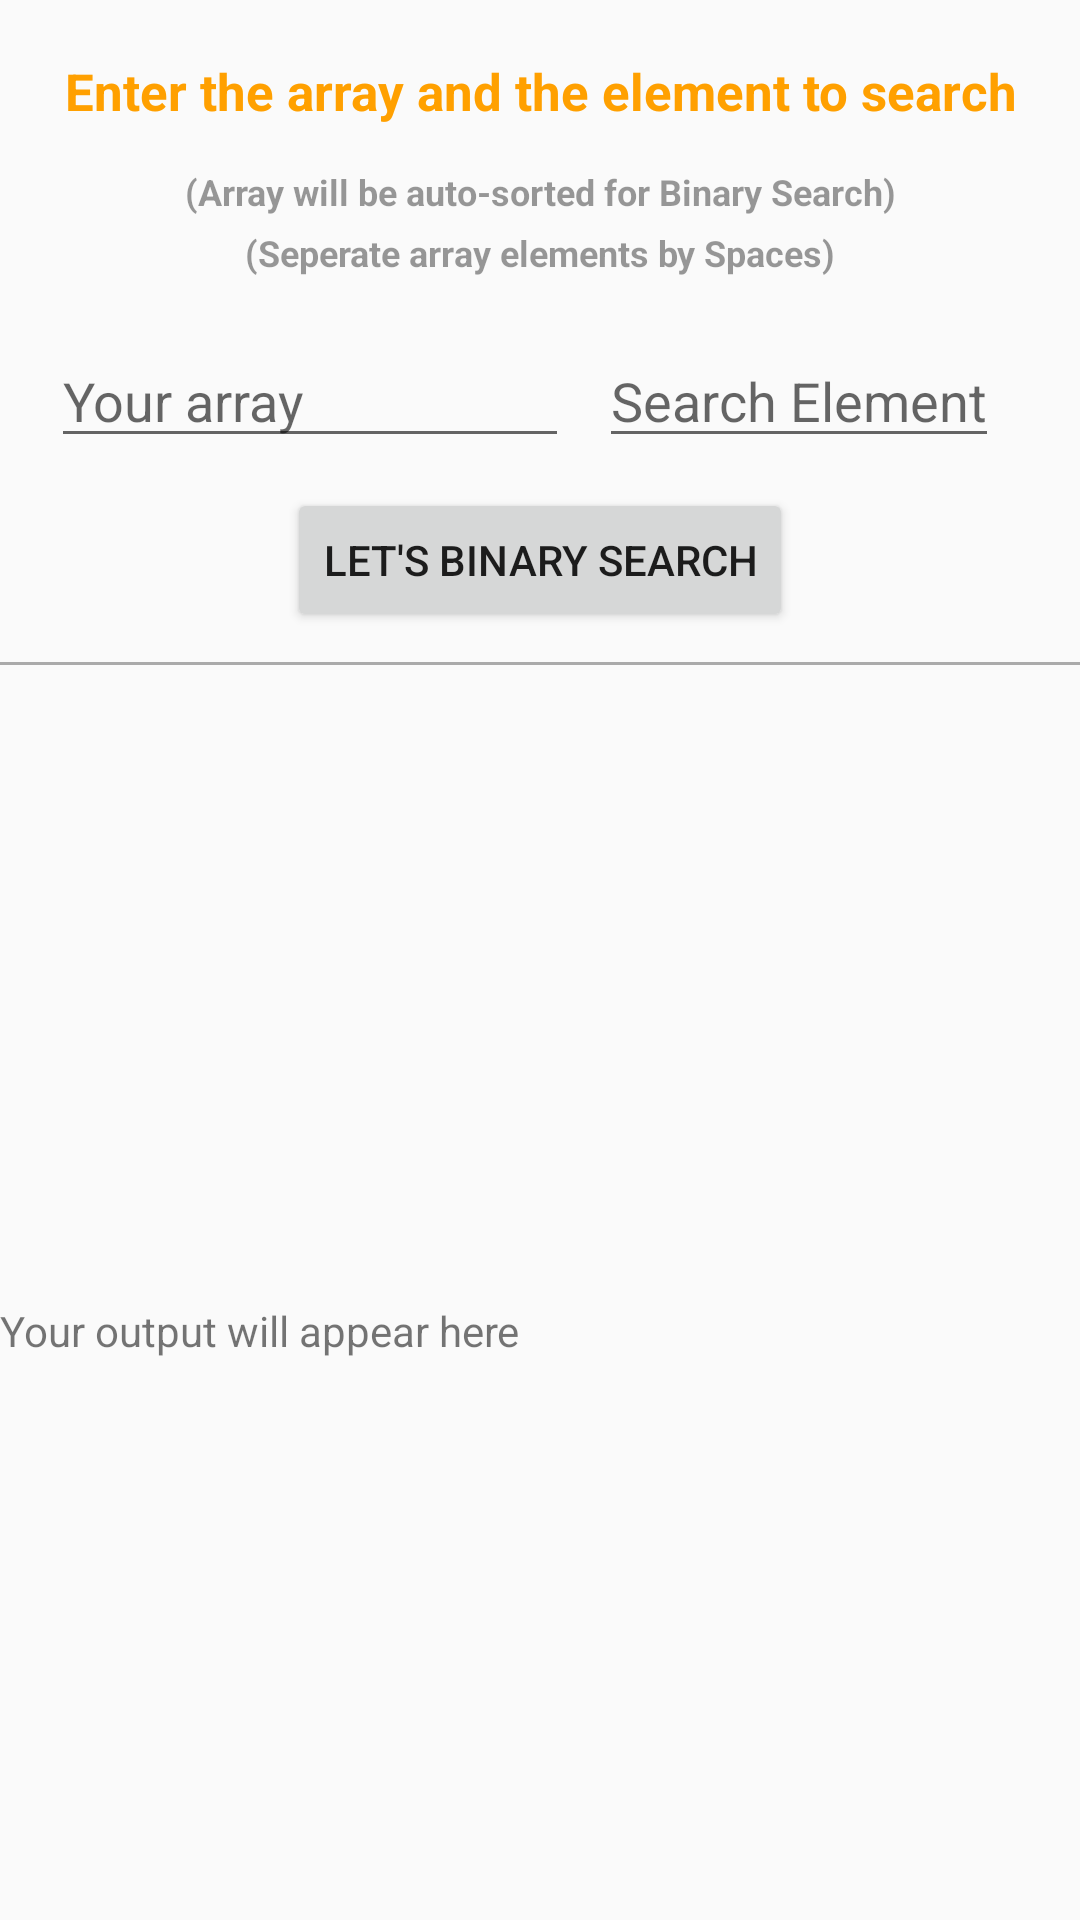

The Android layout XML behind this screen, and the referenced resources:
<!-- AndroidManifest.xml: application theme AppTheme -->
<!-- res/layout/binary_search.xml -->
<?xml version="1.0" encoding="utf-8"?>
<LinearLayout
    xmlns:android="http://schemas.android.com/apk/res/android" android:layout_width="match_parent"
    android:layout_height="match_parent"
    android:orientation="vertical"
    android:layout_gravity="center"
    android:id="@+id/mainLayoutBinarySearch">
    <TextView
        android:layout_width="match_parent"
        android:layout_height="wrap_content"
        android:gravity="center"
        android:layout_marginTop="17dp"
        android:textColor="@color/colorPrimaryDark"
        android:textSize="17sp"
        android:textStyle="bold"
        android:padding="2dp"
        android:layout_marginBottom="10dp"
        android:text="Enter the array and the element to search" />
    <TextView
        android:layout_width="match_parent"
        android:layout_height="wrap_content"
        android:gravity="center"
        android:textColor="@color/black_overlay"
        android:textSize="12sp"
        android:textStyle="bold"
        android:padding="2dp"
        android:text="(Array will be auto-sorted for Binary Search)" />
    <TextView
        android:layout_width="match_parent"
        android:layout_height="wrap_content"
        android:gravity="center"
        android:textColor="@color/black_overlay"
        android:textSize="12sp"
        android:textStyle="bold"
        android:padding="2dp"
        android:text="(Seperate array elements by Spaces)"/>
    <LinearLayout
        android:layout_width="match_parent"
        android:layout_height="wrap_content"
        android:layout_marginLeft="17dp"
        android:layout_marginRight="17dp"
        android:layout_marginTop="17dp"

        android:layout_marginBottom="10dp"
        android:orientation="horizontal">
        <EditText
            android:id="@+id/binarySearchInput1"
            android:layout_width="0dp"
            android:layout_weight="1"
            android:layout_height="wrap_content"
            android:layout_gravity="center"
            android:hint="Your array"/>
        <EditText
            android:id="@+id/binarySearchInput2"
            android:layout_width="wrap_content"
            android:layout_height="wrap_content"
            android:hint="Search Element"
            android:layout_marginLeft="10dp"
            android:layout_marginRight="10dp"
            android:inputType="number"/>
    </LinearLayout>

    <Button
        android:id="@+id/binarySearchButton"
        android:layout_gravity="center"
        android:layout_width="wrap_content"
        android:layout_height="wrap_content"
        android:layout_marginBottom="10dp"
        android:text="Let's Binary Search"/>
    <View
        android:layout_width="match_parent"
        android:layout_height="1dp"
        android:background="@android:color/darker_gray"/>
    <TextView
        android:id="@+id/statusTextBS"
        android:layout_marginTop="5dp"
        android:layout_width="match_parent"
        android:layout_height="wrap_content"
        android:textColor="@color/green"
        android:gravity="center"
        android:textSize="15sp"/>
    <ScrollView
        android:layout_width="match_parent"
        android:layout_height="match_parent">
        <HorizontalScrollView
            android:layout_width="match_parent"
            android:layout_height="wrap_content"
            android:layout_gravity="center">
            <LinearLayout
                android:layout_width="wrap_content"
                android:layout_height="match_parent"
                android:orientation="vertical"
                android:id="@+id/dynamicBSLL">
                <TextView
                    android:id="@+id/binarySearchDefault"
                    android:layout_width="wrap_content"
                    android:layout_height="wrap_content"
                    android:layout_gravity="center"
                    style="@style/BinarySearchDynamicOutputView"
                    android:text="Your output will appear here"/>
            </LinearLayout>
        </HorizontalScrollView>
    </ScrollView>
</LinearLayout>
<!-- resources referenced by this layout -->
<resources>
  <color name="black_overlay">#66000000</color>
  <color name="colorPrimaryDark">#FFA000</color>
  <color name="green">#00bfa5</color>
  <style name="AppTheme" parent="Theme.AppCompat.Light.DarkActionBar">
          
          <item name="colorPrimary">@color/colorPrimary</item>
          <item name="colorPrimaryDark">@color/colorPrimaryDark</item>
          <item name="colorAccent">@color/colorAccent</item>
      </style>
  <color name="colorPrimary">#FFC107</color>
  <color name="colorAccent">#FF4081</color>
</resources>
